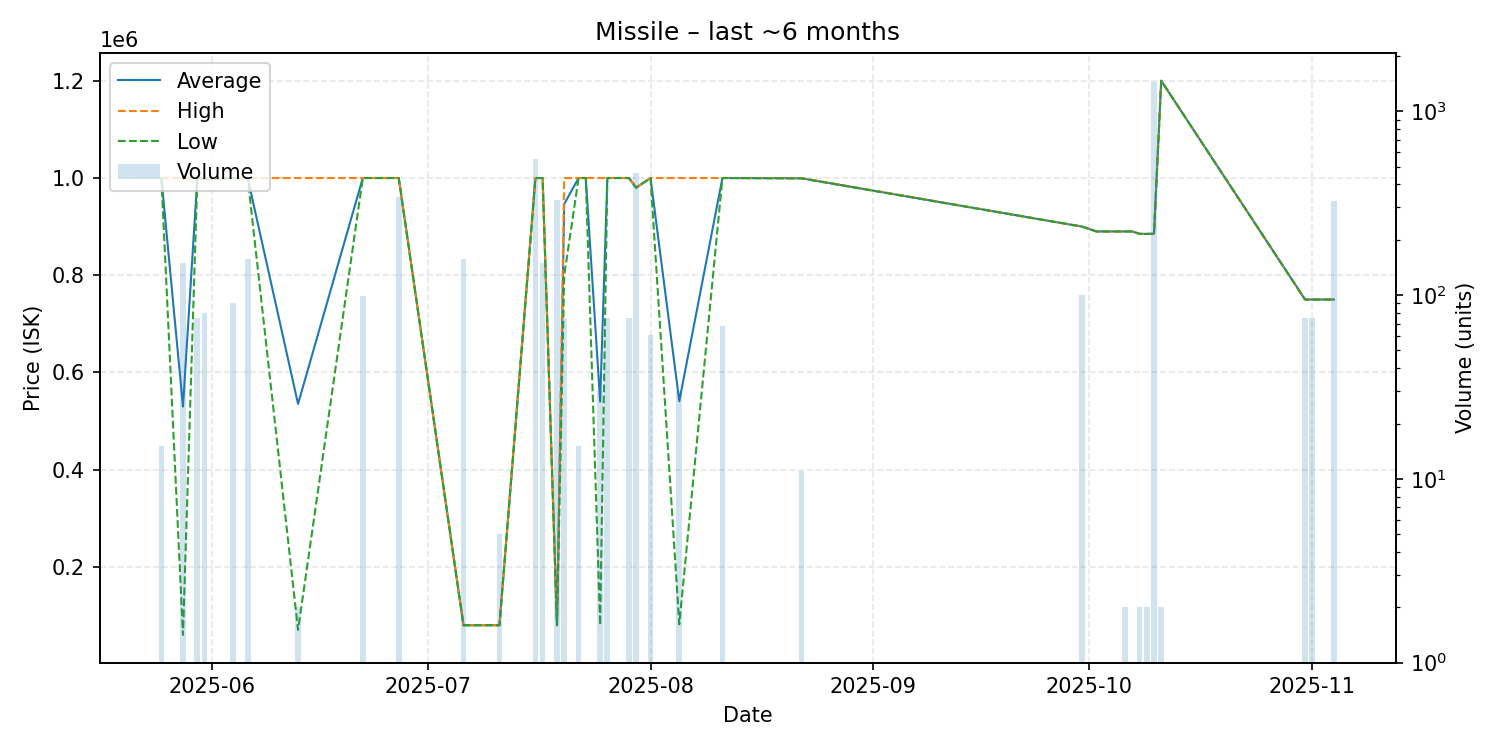

Values plotted in this chart, from the file beside it:
date, average, highest, lowest, order_count, volume
2025-05-25, 999500, 999500, 999500, 1, 15
2025-05-28, 529940, 999500, 60380, 3, 150
2025-05-30, 999749, 999800, 999600, 3, 75
2025-05-31, 998106, 999700, 998000, 3, 80
2025-06-04, 999700, 999700, 999700, 2, 90
2025-06-06, 999700, 999700, 999700, 2, 157
2025-06-13, 535225, 999900, 70550, 2, 2
2025-06-22, 999900, 999900, 999900, 1, 99
2025-06-27, 999900, 999900, 999900, 2, 342
2025-07-06, 80200, 80200, 80200, 1, 157
2025-07-11, 80220, 80220, 80220, 1, 5
2025-07-16, 999900, 999900, 999900, 3, 548
2025-07-17, 999900, 999900, 999900, 2, 150
2025-07-19, 80240, 80240, 80240, 2, 330
2025-07-20, 946273, 999900, 798800, 3, 75
2025-07-22, 999900, 999900, 999900, 1, 15
2025-07-23, 999900, 999900, 999900, 1, 1
2025-07-25, 540070, 999900, 80240, 2, 30
2025-07-26, 999900, 999900, 999900, 1, 75
2025-07-29, 999900, 999900, 999900, 2, 75
2025-07-30, 980000, 980000, 980000, 2, 464
2025-08-01, 999900, 999900, 999900, 1, 61
2025-08-05, 540980, 999900, 82060, 2, 30
2025-08-11, 999900, 999900, 999900, 1, 68
2025-08-22, 999327, 999900, 999000, 2, 11
2025-09-30, 900000, 900000, 900000, 2, 100
2025-10-02, 890000, 890000, 890000, 1, 1
2025-10-03, 890000, 890000, 890000, 1, 1
2025-10-04, 890000, 890000, 890000, 1, 1
2025-10-06, 890000, 890000, 890000, 2, 2
2025-10-07, 890000, 890000, 890000, 1, 1
2025-10-08, 885000, 885000, 885000, 2, 2
2025-10-09, 885000, 885000, 885000, 2, 2
2025-10-10, 885000, 885000, 885000, 8, 1443
2025-10-11, 1200000, 1200000, 1200000, 1, 2
2025-10-31, 750000, 750000, 750000, 1, 75
2025-11-01, 750000, 750000, 750000, 1, 75
2025-11-04, 750000, 750000, 750000, 1, 325
